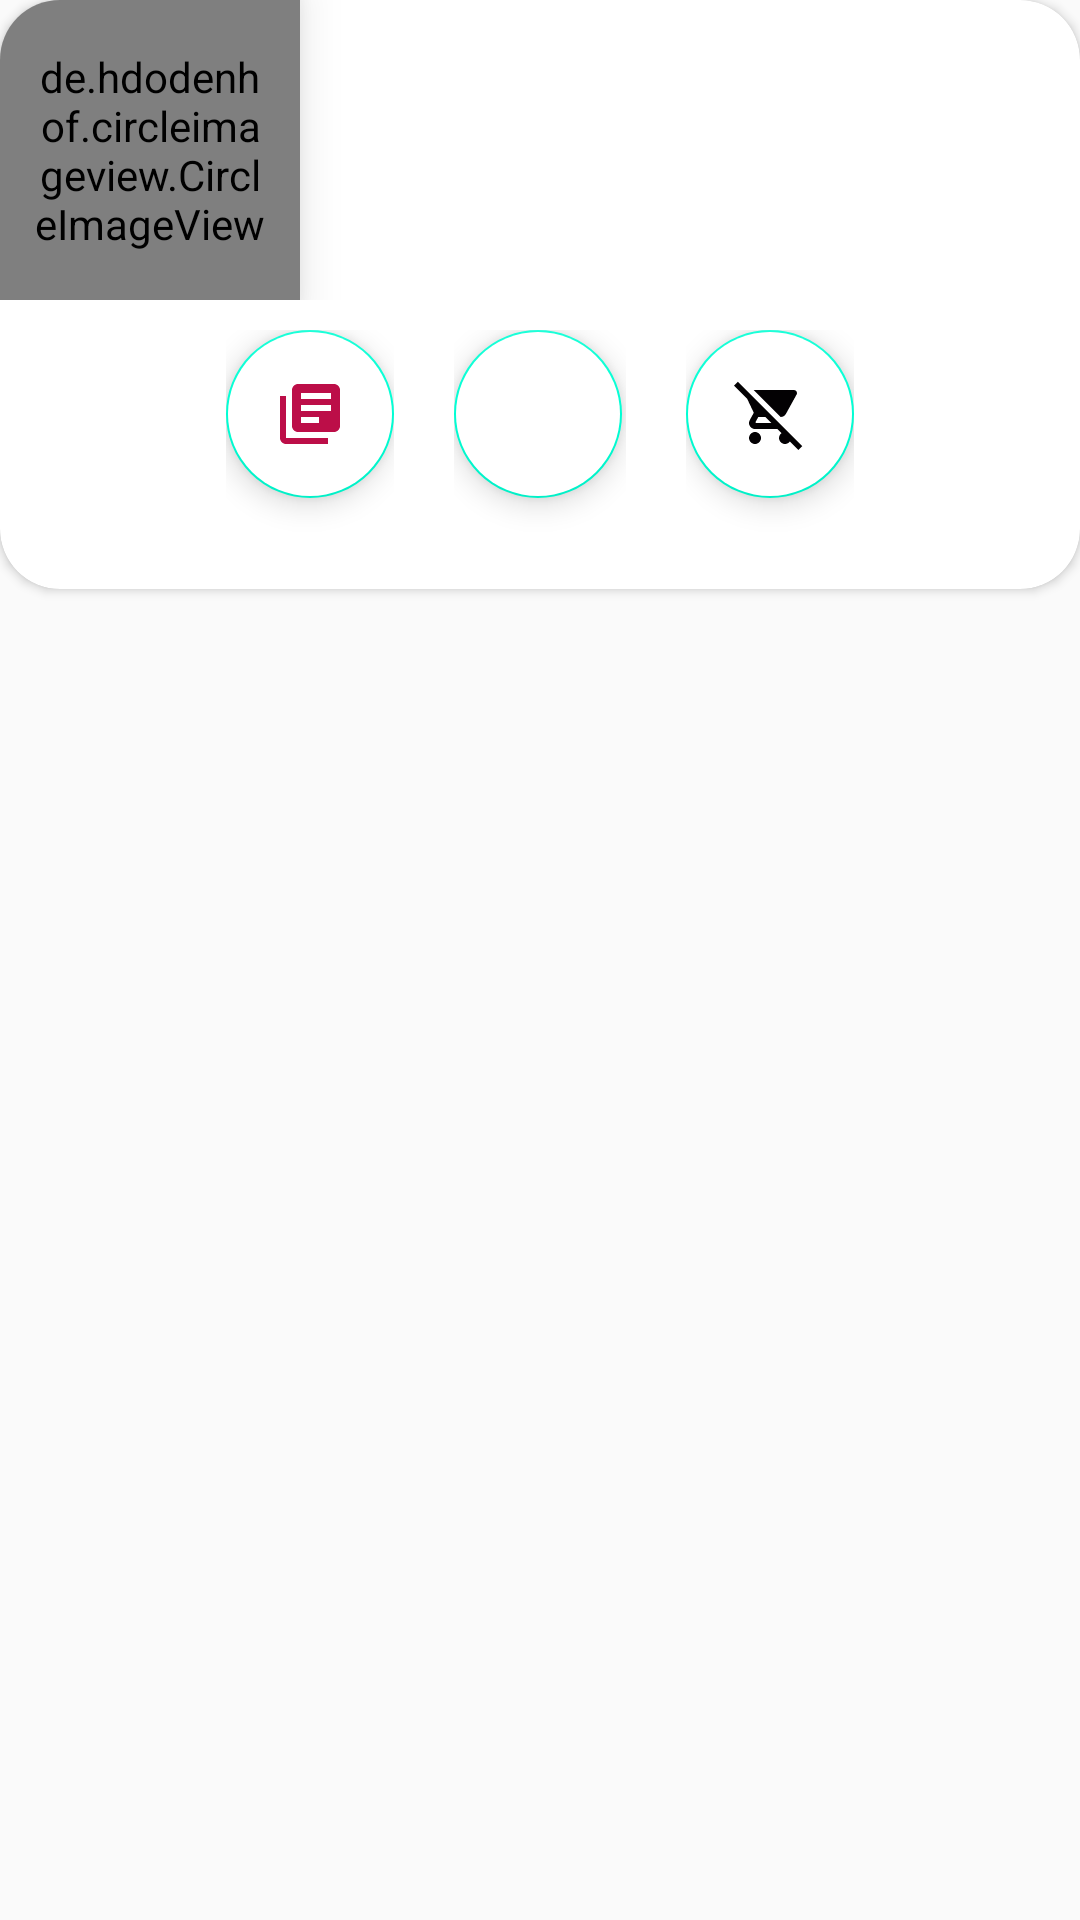

The Android layout XML behind this screen, and the referenced resources:
<!-- AndroidManifest.xml: application theme MyStyle -->
<!-- res/layout/wishlistview.xml -->
<LinearLayout android:layout_width="match_parent"
    android:layout_height="wrap_content"
    xmlns:app="http://schemas.android.com/apk/res-auto"
    android:orientation="vertical"
    android:layout_margin="8dp"
    xmlns:android="http://schemas.android.com/apk/res/android">

    <androidx.cardview.widget.CardView
        android:layout_width="match_parent"
        android:layout_height="wrap_content"
        android:id="@+id/cardViewcart"
        app:cardCornerRadius="20dp"

        >
        <LinearLayout
            android:layout_width="match_parent"
            android:layout_height="match_parent"
            android:elevation="10dp"
            android:orientation="vertical">
            <LinearLayout
                android:layout_width="match_parent"
                android:layout_height="wrap_content"
                android:orientation="horizontal">
                <de.hdodenhof.circleimageview.CircleImageView
                    android:layout_width="100dp"
                    android:padding="10dp"
                    android:layout_height="100dp"
                    android:elevation="10dp"
                    android:id="@+id/wishlistimage"
                    android:src="@drawable/ic_launcher_background"/>

                <LinearLayout
                    android:layout_width="wrap_content"
                    android:layout_height="wrap_content"
                    android:layout_gravity="center"
                    android:orientation="vertical">


                    <TextView
                        android:layout_width="wrap_content"
                        android:layout_height="wrap_content"
                        android:text="course name"
                        android:layout_marginLeft="20dp"
                        android:id="@+id/wlistcoursename"
                        android:textColor="#fff"
                        android:textSize="30dp"/>
                    <LinearLayout
                        android:layout_width="wrap_content"
                        android:layout_height="wrap_content"
                        android:layout_marginLeft="20dp"
                        android:orientation="horizontal">

                        <TextView
                            android:layout_width="wrap_content"
                            android:layout_height="wrap_content"
                            android:text="₹"
                            android:layout_marginLeft="20dp"
                            android:textColor="#fff"
                            android:textSize="20dp"/>
                        <TextView
                            android:layout_width="wrap_content"
                            android:layout_height="wrap_content"
                            android:text="Price"
                            android:id="@+id/wlistcourseprice"
                            android:textColor="#fff"
                            android:textSize="20dp"/>
                    </LinearLayout>

                </LinearLayout>



            </LinearLayout>
            <LinearLayout
                android:layout_width="wrap_content"
                android:layout_gravity="center"
                android:layout_height="wrap_content"
                android:orientation="horizontal">
                <LinearLayout
                    android:layout_width="wrap_content"
                    android:layout_height="wrap_content"
                    android:padding="10dp"
                    android:elevation="10dp"
                    android:orientation="vertical">

                    <com.google.android.material.floatingactionbutton.FloatingActionButton
                        android:id="@+id/getenroll"
                        android:layout_width="wrap_content"
                        android:layout_height="wrap_content"
                        android:layout_gravity="center"
                        android:backgroundTint="#fff"
                        android:src="@drawable/ic_baseline_library_books_24" />
                    <TextView
                        android:layout_width="wrap_content"
                        android:layout_height="wrap_content"
                        android:textColor="#fff"
                        android:layout_gravity="center"
                        android:text="Enroll"
                        android:textSize="15dp"/>

                </LinearLayout>

                <LinearLayout
                    android:layout_width="wrap_content"
                    android:padding="10dp"
                    android:elevation="10dp"
                    android:layout_gravity="center"
                    android:orientation="vertical"
                    android:layout_height="wrap_content">

                    <com.google.android.material.floatingactionbutton.FloatingActionButton
                        android:layout_width="wrap_content"
                        android:id="@+id/addtowishlistcart"
                        android:layout_height="wrap_content"
                        android:backgroundTint="#fff"
                        android:src="@drawable/ic_baseline_playlist_add_24"
                        />
                    <TextView
                        android:layout_width="wrap_content"
                        android:layout_height="wrap_content"
                        android:textColor="#fff"
                        android:layout_gravity="center"
                        android:text="WishList"
                        android:textSize="15dp"/>


                </LinearLayout>

                <LinearLayout
                    android:layout_width="wrap_content"
                    android:padding="10dp"
                    android:elevation="10dp"
                    android:layout_gravity="center"
                    android:orientation="vertical"
                    android:layout_height="wrap_content">

                    <com.google.android.material.floatingactionbutton.FloatingActionButton
                        android:layout_width="wrap_content"
                        android:id="@+id/deletecart"
                        android:layout_height="wrap_content"
                        android:backgroundTint="#fff"
                        android:src="@drawable/ic_baseline_remove_shopping_cart_24"
                        />
                    <TextView
                        android:layout_width="wrap_content"
                        android:layout_height="wrap_content"
                        android:textColor="#fff"
                        android:layout_gravity="center"
                        android:text="Remove"
                        android:textSize="15dp"/>


                </LinearLayout>




            </LinearLayout>




        </LinearLayout>



    </androidx.cardview.widget.CardView>



</LinearLayout>
<!-- resources referenced by this layout -->
<resources>
  <!-- drawable ic_baseline_library_books_24 (drawable-v24) -->
  <vector android:height="24dp" android:tint="@color/red"
      android:viewportHeight="24" android:viewportWidth="24"
      android:width="24dp" xmlns:android="http://schemas.android.com/apk/res/android">
      <path android:fillColor="#000" android:pathData="M4,6L2,6v14c0,1.1 0.9,2 2,2h14v-2L4,20L4,6zM20,2L8,2c-1.1,0 -2,0.9 -2,2v12c0,1.1 0.9,2 2,2h12c1.1,0 2,-0.9 2,-2L22,4c0,-1.1 -0.9,-2 -2,-2zM19,11L9,11L9,9h10v2zM15,15L9,15v-2h6v2zM19,7L9,7L9,5h10v2z"/>
  </vector>
  <!-- drawable ic_baseline_remove_shopping_cart_24 (drawable) -->
  <vector android:height="24dp" android:tint="#030103"
      android:viewportHeight="24" android:viewportWidth="24"
      android:width="24dp" xmlns:android="http://schemas.android.com/apk/res/android">
      <path android:fillColor="@android:color/white" android:pathData="M22.73,22.73L2.77,2.77 2,2l-0.73,-0.73L0,2.54l4.39,4.39 2.21,4.66 -1.35,2.45c-0.16,0.28 -0.25,0.61 -0.25,0.96 0,1.1 0.9,2 2,2h7.46l1.38,1.38c-0.5,0.36 -0.83,0.95 -0.83,1.62 0,1.1 0.89,2 1.99,2 0.67,0 1.26,-0.33 1.62,-0.84L21.46,24l1.27,-1.27zM7.42,15c-0.14,0 -0.25,-0.11 -0.25,-0.25l0.03,-0.12 0.9,-1.63h2.36l2,2L7.42,15zM15.55,13c0.75,0 1.41,-0.41 1.75,-1.03l3.58,-6.49c0.08,-0.14 0.12,-0.31 0.12,-0.48 0,-0.55 -0.45,-1 -1,-1L6.54,4l9.01,9zM7,18c-1.1,0 -1.99,0.9 -1.99,2S5.9,22 7,22s2,-0.9 2,-2 -0.9,-2 -2,-2z"/>
  </vector>
  <style name="MyStyle" parent="Theme.AppCompat.Light.NoActionBar">
          
          <item name="colorPrimary">#FFF</item>
          <item name="colorPrimaryDark">#FFF</item>
          <item name="colorAccent">@color/colorAccent</item>
      </style>
  <color name="red">#BC0E48</color>
  <color name="colorAccent">#00FFD4</color>
</resources>
